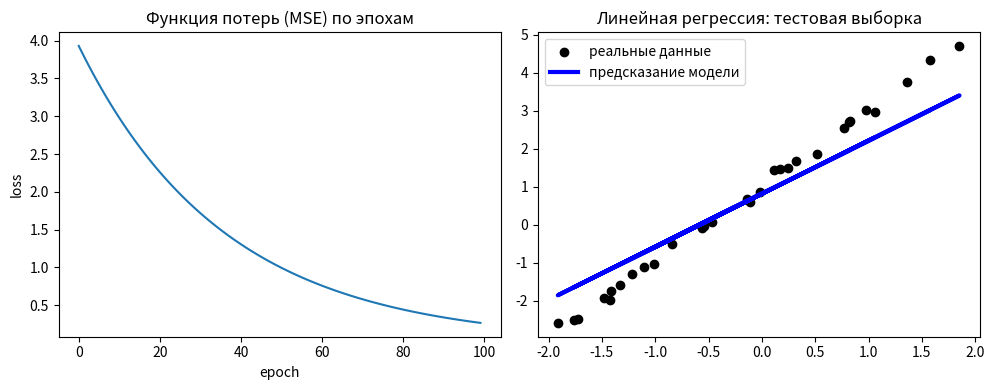

Generate this figure with matplotlib:
"""
Практическая работа 4, п.3.1-3.2.
Реализация линейной регрессии вручную (градиентный спуск) на сгенерированном датасете.
"""

import numpy as np
import matplotlib.pyplot as plt

np.random.seed(42)

# === 3.1. Генерируем датасет ===
x = np.random.randn(1, 100)
a_true, b_true = 2, 1
eps = 0.1 * np.random.randn(1, 100)      # шум
y = b_true + a_true * x + eps

# разбиваем на train/test (70/30)
idx = np.arange(100)
np.random.shuffle(idx)
train_idx, test_idx = idx[:70], idx[70:]
x_train, y_train = x[0][train_idx], y[0][train_idx]
x_test, y_test = x[0][test_idx], y[0][test_idx]

# === 3.2. Обучение модели градиентным спуском ===
a = np.random.randn(1)
b = np.random.rand(1)
lr = 10e-3
epochs = 100

loss_history = []
for ep in range(epochs):
    y_pred = b + a * x_train
    error = y_pred - y_train
    loss = (error ** 2).mean()
    loss_history.append(loss)

    b_grad = 2 * error.mean()
    a_grad = 2 * (x_train * error).mean()

    a = a - lr * a_grad
    b = b - lr * b_grad

    if ep % 20 == 0 or ep == epochs - 1:
        print(f"ep: {ep:3d}  loss: {loss:8.6f}  a={a[0]:.4f}  b={b[0]:.4f}")

print(f"\nИстинные параметры: a={a_true}, b={b_true}")
print(f"Обученные параметры: a={a[0]:.4f}, b={b[0]:.4f}")

# оценка на тесте
y_test_pred = b + a * x_test
test_mse = ((y_test_pred - y_test) ** 2).mean()
print(f"MSE на тестовой выборке: {test_mse:.5f}")

# === графики ===
fig, axes = plt.subplots(1, 2, figsize=(10, 4))

axes[0].plot(loss_history)
axes[0].set_title("Функция потерь (MSE) по эпохам")
axes[0].set_xlabel("epoch")
axes[0].set_ylabel("loss")

axes[1].scatter(x_test, y_test, color="black", label="реальные данные")
axes[1].plot(x_test, y_test_pred, color="blue", linewidth=3, label="предсказание модели")
axes[1].set_title("Линейная регрессия: тестовая выборка")
axes[1].legend()

plt.tight_layout()
plt.savefig("linear_regression_manual.png", dpi=120)
print("График сохранён в linear_regression_manual.png")
